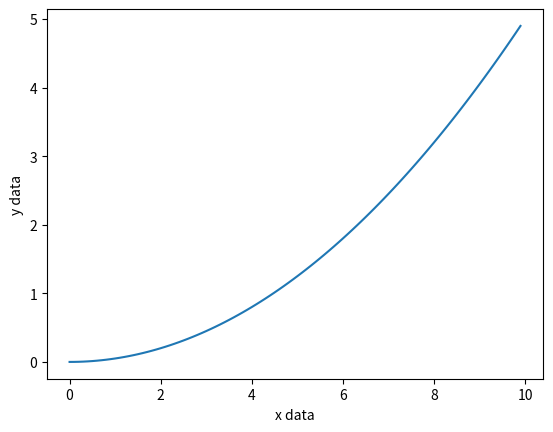

Write Python code to recreate this figure.
# _*_ coding:utf-8 _*_
import numpy as np
import matplotlib.pyplot as plt
import matplotlib
matplotlib.use('Agg')

# 定义数据
x = np.arange(0, 10, 0.1)
y = 0.05 * x ** 2

#绘制图像
plt.plot(x, y)

# 设置坐标轴
plt.xlabel('x data')
plt.ylabel('y data')

# 默认保存为png格式
plt.savefig('test')